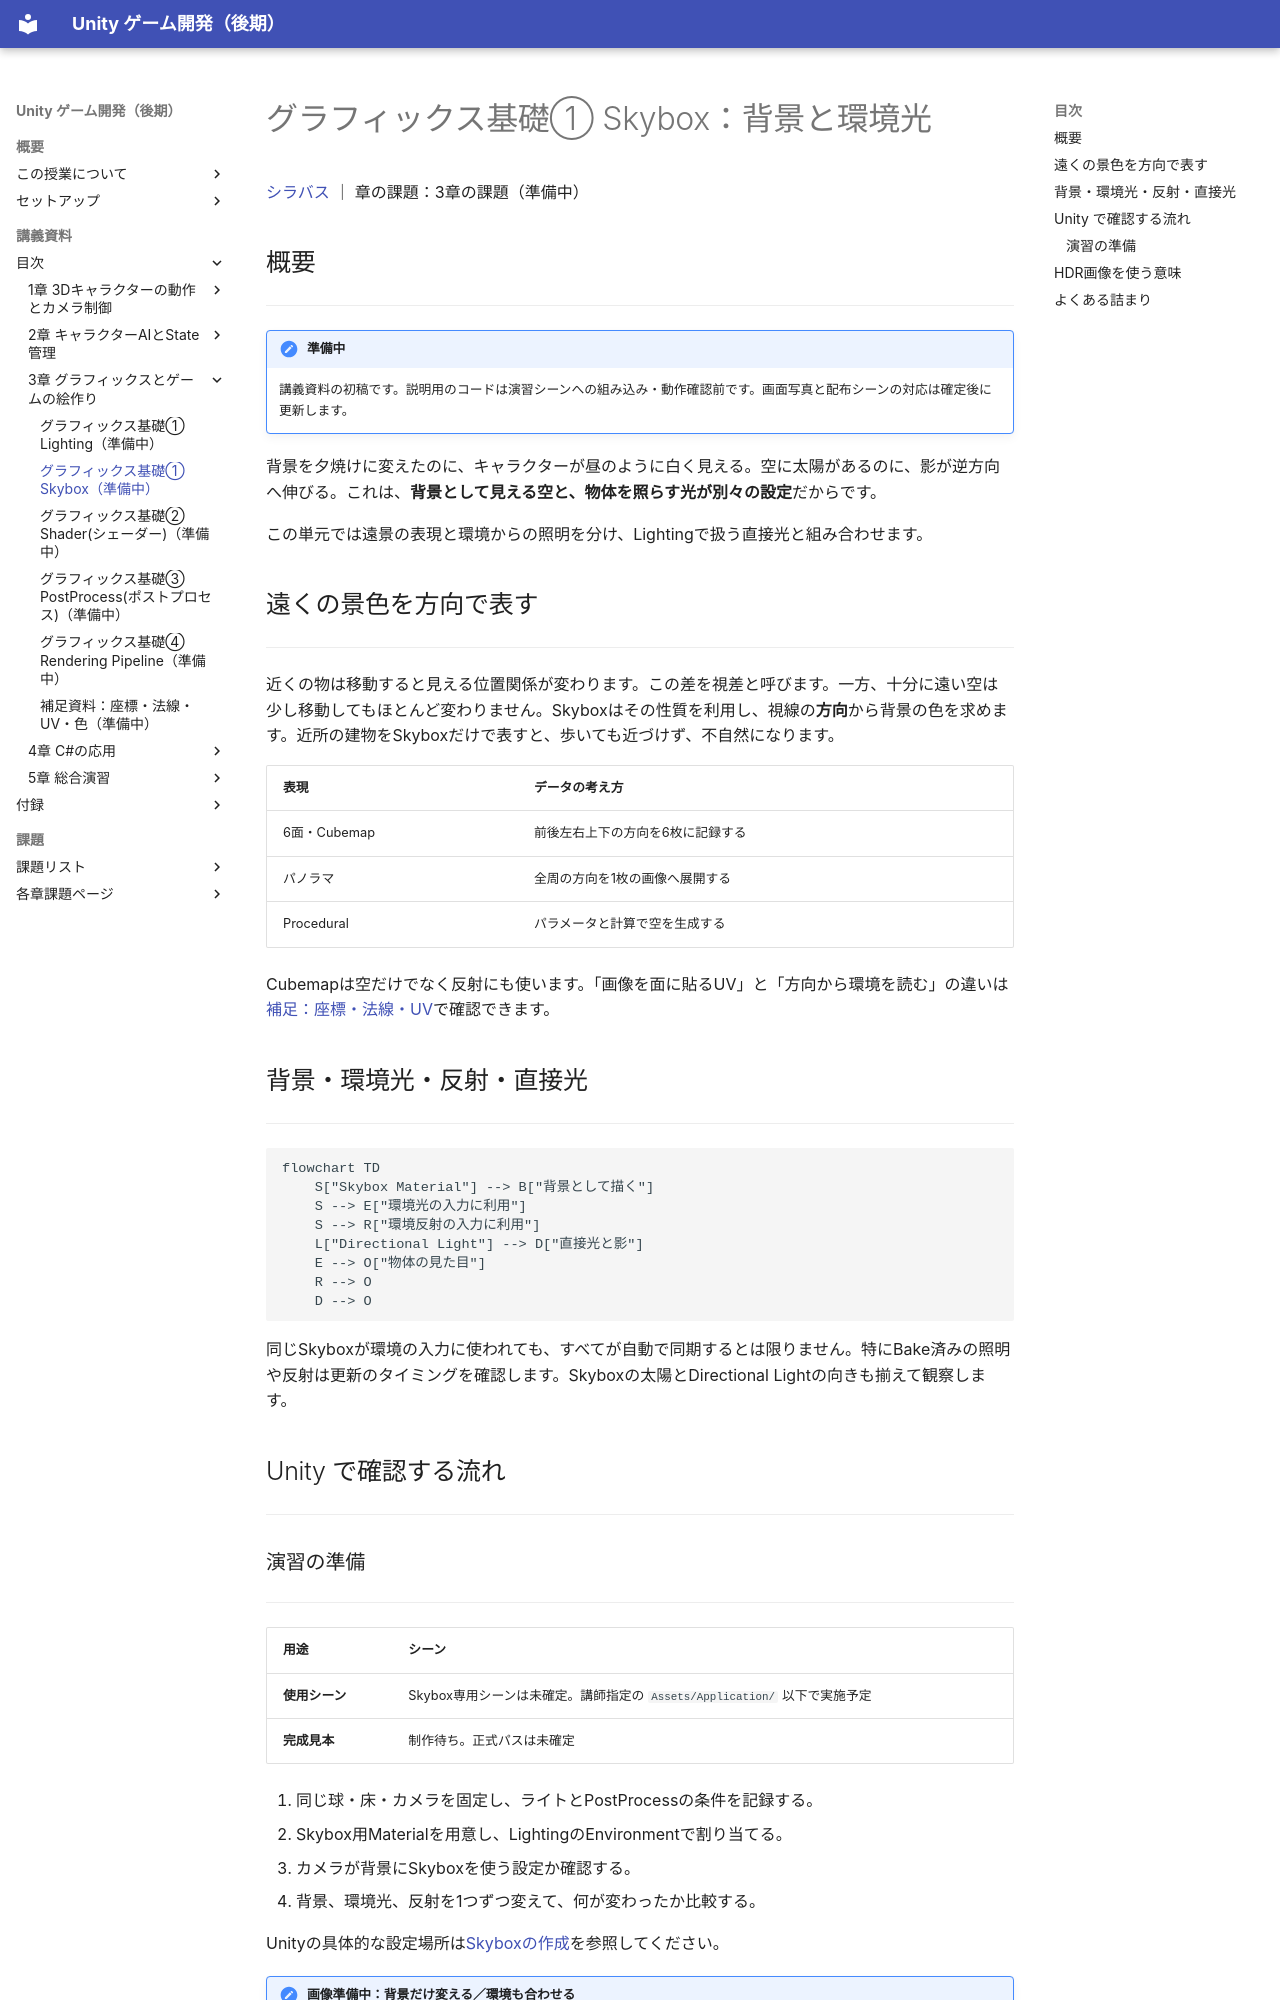

repository: M-634/unity-game-dev-advance-docs.github.io · page: s3-graphics/skybox.html · generator: mkdocs

# グラフィックス基礎① Skybox：背景と環境光

[シラバス](../index.md) ｜ 章の課題：3章の課題（準備中）

## 概要

---

!!! note "準備中"
    講義資料の初稿です。説明用のコードは演習シーンへの組み込み・動作確認前です。画面写真と配布シーンの対応は確定後に更新します。

背景を夕焼けに変えたのに、キャラクターが昼のように白く見える。空に太陽があるのに、影が逆方向へ伸びる。これは、**背景として見える空と、物体を照らす光が別々の設定**だからです。

この単元では遠景の表現と環境からの照明を分け、Lightingで扱う直接光と組み合わせます。

## 遠くの景色を方向で表す

---

近くの物は移動すると見える位置関係が変わります。この差を視差と呼びます。一方、十分に遠い空は少し移動してもほとんど変わりません。Skyboxはその性質を利用し、視線の**方向**から背景の色を求めます。近所の建物をSkyboxだけで表すと、歩いても近づけず、不自然になります。

| 表現 | データの考え方 |
| --- | --- |
| 6面・Cubemap | 前後左右上下の方向を6枚に記録する |
| パノラマ | 全周の方向を1枚の画像へ展開する |
| Procedural | パラメータと計算で空を生成する |

Cubemapは空だけでなく反射にも使います。「画像を面に貼るUV」と「方向から環境を読む」の違いは[補足：座標・法線・UV](coordinates-color.md)で確認できます。

## 背景・環境光・反射・直接光

---

```mermaid
flowchart TD
    S["Skybox Material"] --> B["背景として描く"]
    S --> E["環境光の入力に利用"]
    S --> R["環境反射の入力に利用"]
    L["Directional Light"] --> D["直接光と影"]
    E --> O["物体の見た目"]
    R --> O
    D --> O
```

同じSkyboxが環境の入力に使われても、すべてが自動で同期するとは限りません。特にBake済みの照明や反射は更新のタイミングを確認します。Skyboxの太陽とDirectional Lightの向きも揃えて観察します。

## Unity で確認する流れ

---
